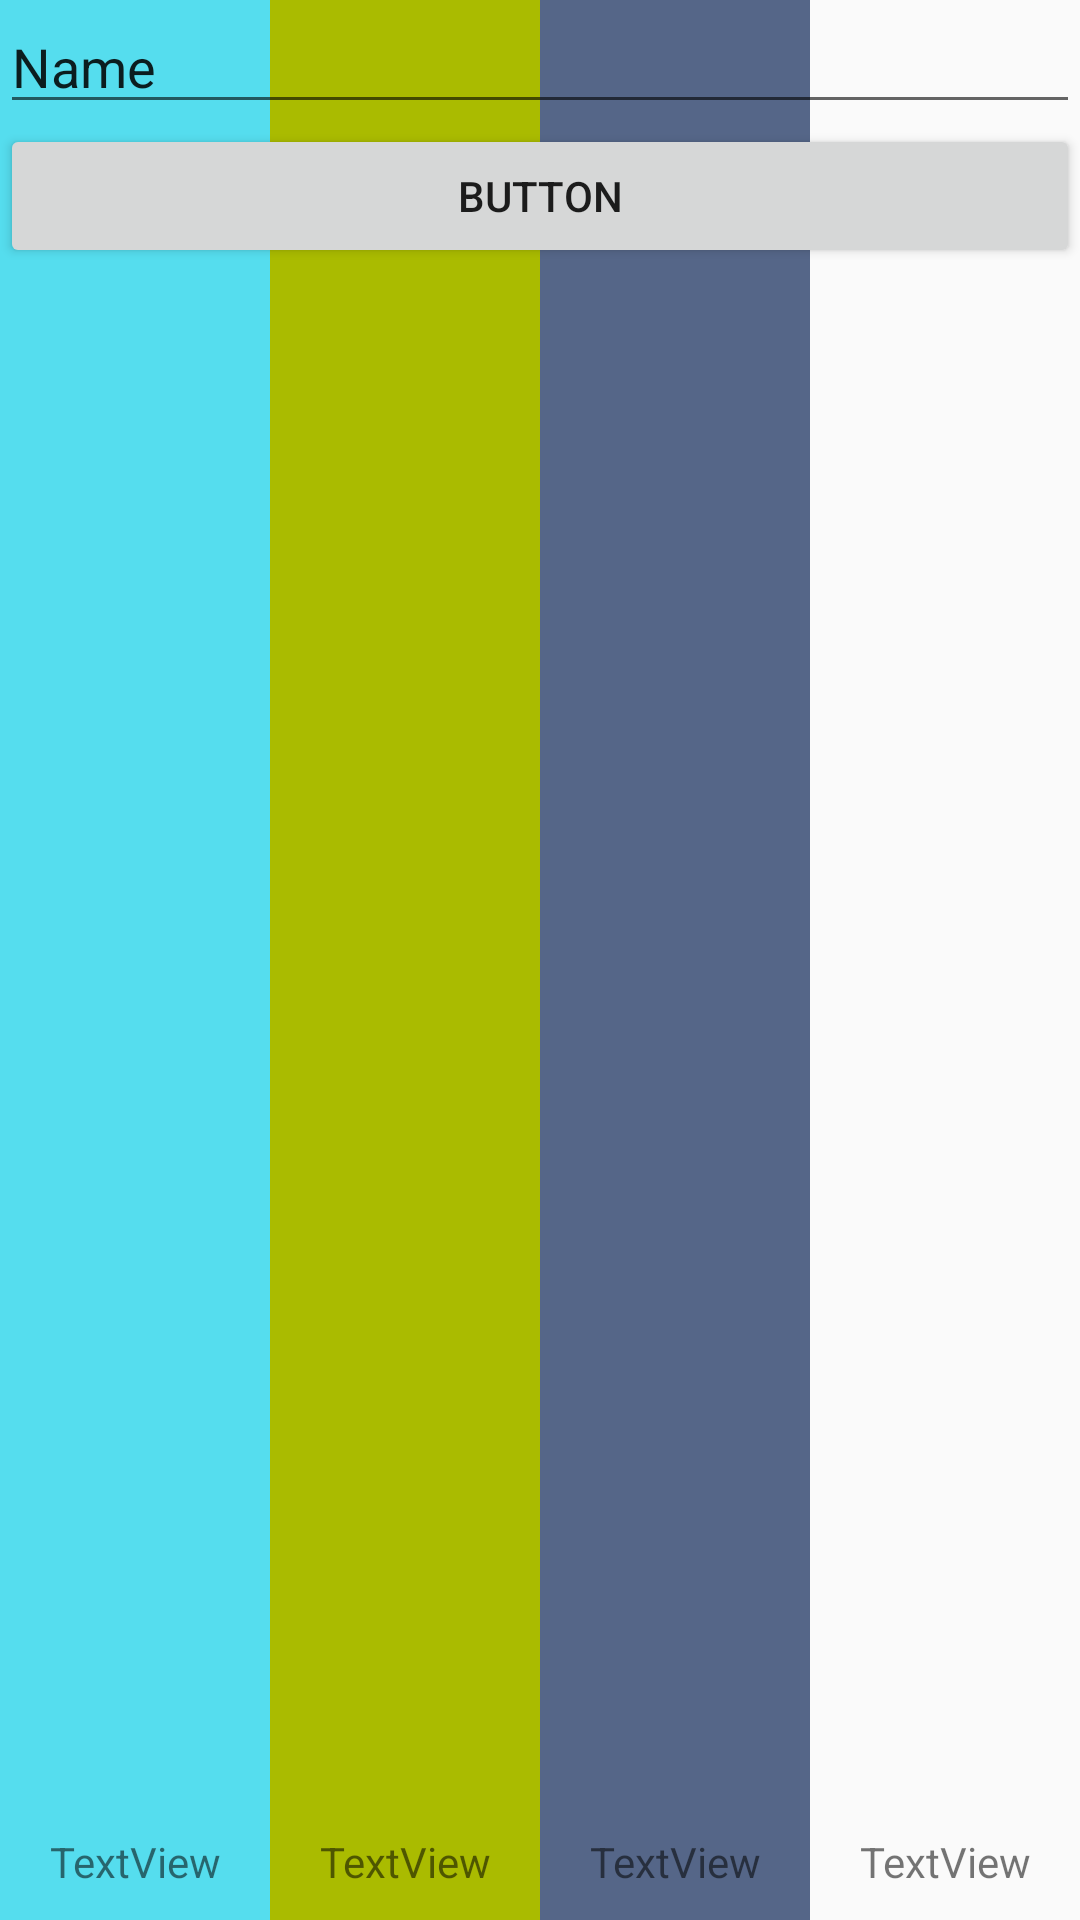

Reconstruct the res/layout file that produces this screen, plus the resources it refers to.
<!-- AndroidManifest.xml: application theme AppTheme -->
<!-- res/layout/framelayout.xml -->
<?xml version="1.0" encoding="utf-8"?>
<FrameLayout xmlns:android="http://schemas.android.com/apk/res/android"
    xmlns:app="http://schemas.android.com/apk/res-auto"
    android:layout_width="match_parent"
    android:layout_height="match_parent"
    >


    <include
        layout="@layout/linearlayout2"
        android:layout_width="match_parent"
        android:layout_height="match_parent" />

    <LinearLayout
        android:layout_width="match_parent"
        android:layout_height="match_parent"
        android:orientation="vertical">

        <EditText
            android:id="@+id/editText"
            android:layout_width="match_parent"
            android:layout_height="wrap_content"
            android:ems="10"
            android:inputType="textPersonName"
            android:text="Name" />

        <Button
            android:id="@+id/button4"
            android:layout_width="match_parent"
            android:layout_height="wrap_content"
            android:text="Button" />
    </LinearLayout>


</FrameLayout>
<!-- res/layout/linearlayout2.xml (included above) -->
<?xml version="1.0" encoding="utf-8"?>
<LinearLayout xmlns:android="http://schemas.android.com/apk/res/android"
    xmlns:app="http://schemas.android.com/apk/res-auto"
    android:layout_width="match_parent"
    android:layout_height="match_parent"
    android:orientation="horizontal">

    <LinearLayout
        android:layout_width="100dp"
        android:layout_height="match_parent"
        android:gravity="bottom"
        android:orientation="vertical"
        android:layout_weight="1"
        android:background="#55ddee">

        <ImageView
            android:id="@+id/imageView1"
            android:layout_width="match_parent"
            android:layout_height="wrap_content"
            android:layout_marginTop="10dp"
            app:srcCompat="@drawable/bullbasaur" />

        <TextView
            android:id="@+id/textView1"
            android:layout_width="match_parent"
            android:layout_height="wrap_content"
            android:layout_marginBottom="10dp"
            android:layout_marginTop="10dp"
            android:gravity="center"
            android:text="TextView" />
    </LinearLayout>

    <LinearLayout
        android:layout_width="100dp"
        android:layout_height="match_parent"
        android:gravity="bottom"
        android:orientation="vertical"
        android:layout_weight="1"
        android:background="#aabb00">

        <ImageView
            android:id="@+id/imageView2"
            android:layout_width="match_parent"
            android:layout_height="wrap_content"
            android:layout_marginTop="10dp"
            app:srcCompat="@drawable/pikachu" />

        <TextView
            android:id="@+id/textView2"
            android:layout_width="match_parent"
            android:layout_height="wrap_content"
            android:layout_marginBottom="10dp"
            android:layout_marginTop="10dp"
            android:gravity="center"
            android:text="TextView" />

    </LinearLayout>

    <LinearLayout
        android:layout_width="100dp"
        android:layout_height="match_parent"
        android:gravity="bottom"
        android:orientation="vertical"
        android:layout_weight="1"
        android:background="#556688">

        <ImageView
            android:id="@+id/imageView3"
            android:layout_width="match_parent"
            android:layout_height="wrap_content"
            android:layout_marginTop="10dp"
            app:srcCompat="@drawable/pikachu" />

        <TextView
            android:id="@+id/textView3"
            android:layout_width="match_parent"
            android:layout_height="wrap_content"
            android:layout_marginBottom="10dp"
            android:layout_marginTop="10dp"
            android:gravity="center"
            android:text="TextView" />

    </LinearLayout>


    <LinearLayout
        android:layout_width="100dp"
        android:layout_height="match_parent"
        android:gravity="bottom"
        android:orientation="vertical"
        android:layout_weight="1">

        <ImageView
            android:id="@+id/imageView4"
            android:layout_width="match_parent"
            android:layout_height="wrap_content"
            android:layout_marginTop="10dp"

            app:srcCompat="@drawable/pikachu" />

        <TextView
            android:id="@+id/textView4"
            android:layout_width="match_parent"
            android:layout_height="wrap_content"
            android:layout_marginBottom="10dp"
            android:layout_marginTop="10dp"
            android:gravity="center"
            android:text="TextView" />

    </LinearLayout>

</LinearLayout>
<!-- resources referenced by this layout -->
<resources>
  <style name="AppTheme" parent="Theme.AppCompat.Light.DarkActionBar">
          
          <item name="colorPrimary">#ffaa33</item>
          <item name="colorPrimaryDark">#cc8800</item>
          <item name="colorAccent">@color/colorAccent</item>
      </style>
  <!-- not gathered from this repository: default colours our renderer supplied (Android Studio template values) -->
  <color name="colorAccent">#FF03DAC5</color>
</resources>
